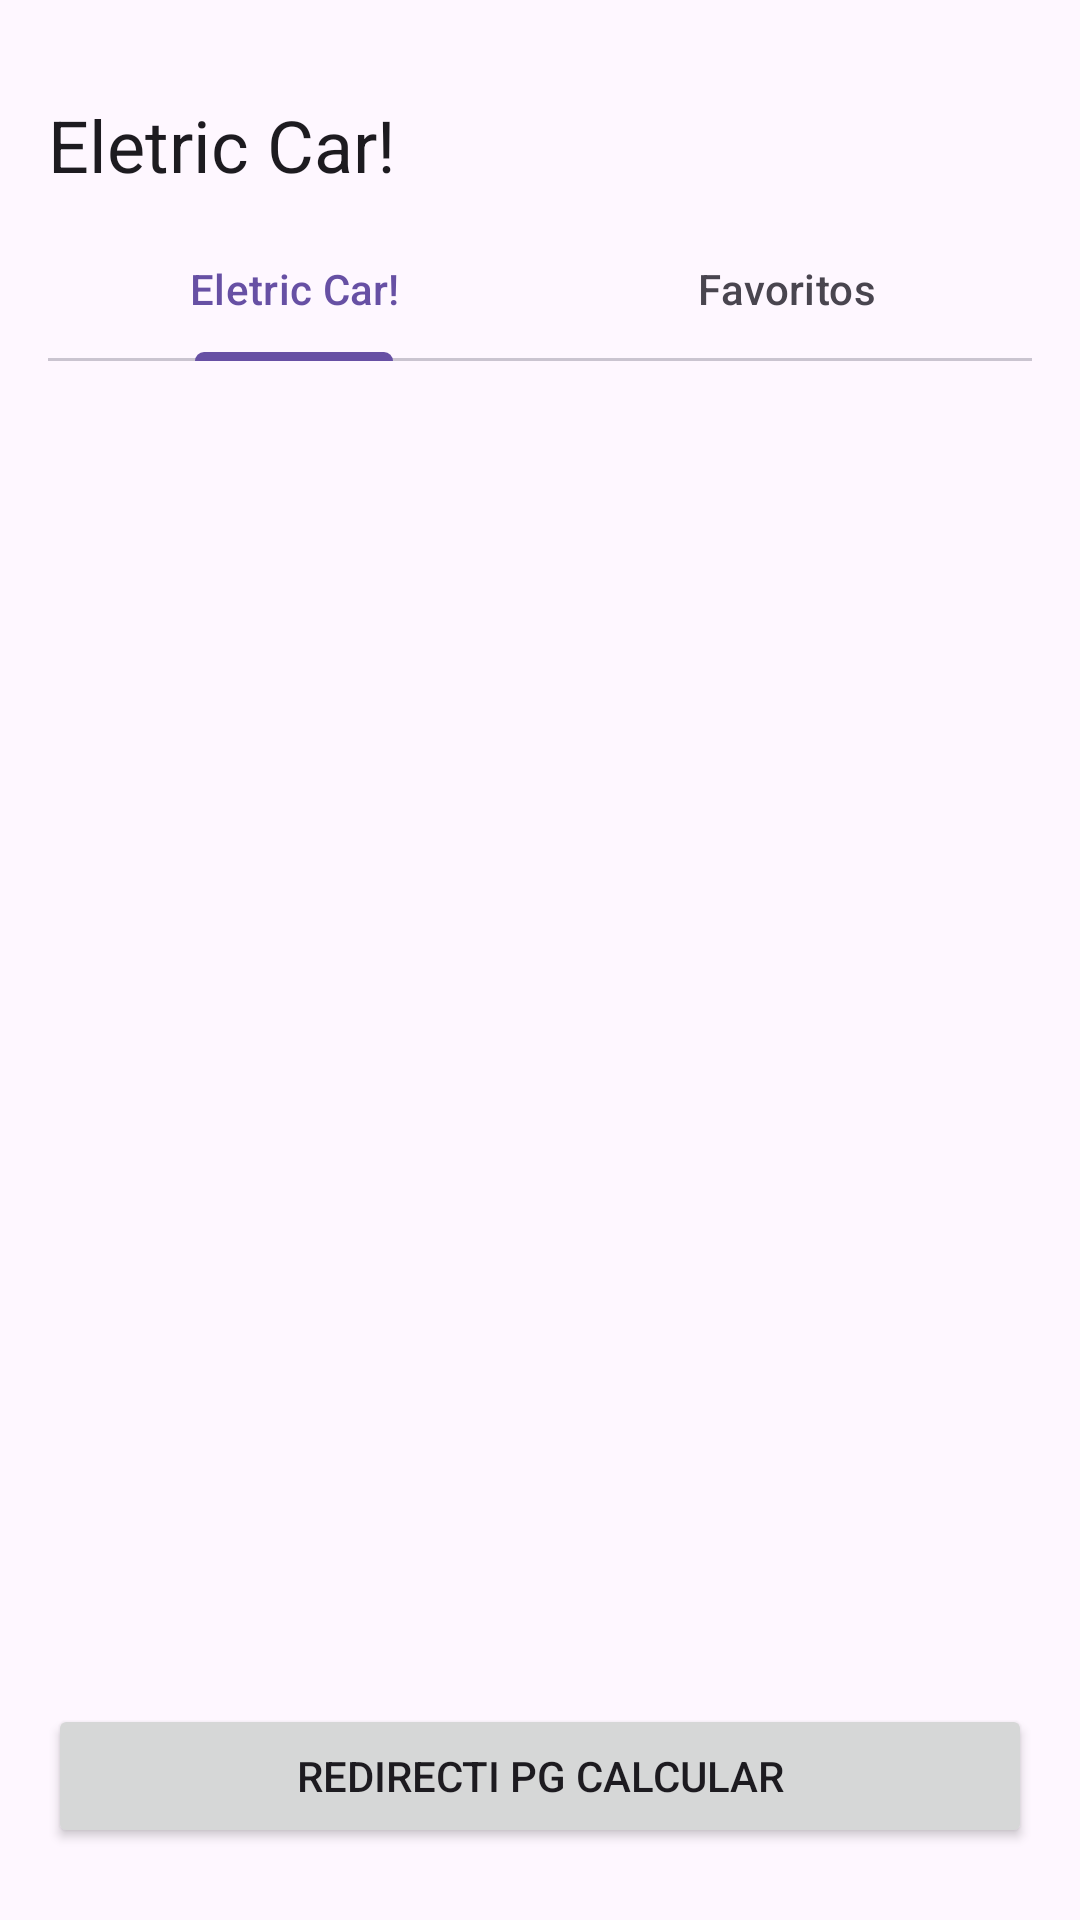

Write the Android layout XML for this screen, with the resource values it uses.
<!-- AndroidManifest.xml: application theme Theme.EletricCarAppDioXML -->
<!-- res/layout/activity_main.xml -->
<?xml version="1.0" encoding="utf-8"?>
<androidx.constraintlayout.widget.ConstraintLayout xmlns:android="http://schemas.android.com/apk/res/android"
    xmlns:app="http://schemas.android.com/apk/res-auto"
    xmlns:tools="http://schemas.android.com/tools"
    android:layout_width="match_parent"
    android:layout_height="match_parent"
    tools:context=".MainActivity">

    <com.google.android.material.tabs.TabLayout
        android:id="@+id/tab_layout_Main"
        android:layout_width="match_parent"
        android:layout_height="wrap_content"
        android:layout_marginStart="16dp"
        android:layout_marginTop="8dp"
        android:layout_marginEnd="16dp"
        app:layout_constraintEnd_toEndOf="parent"
        app:layout_constraintStart_toStartOf="parent"
        app:layout_constraintTop_toBottomOf="@+id/textView">

        <com.google.android.material.tabs.TabItem
            android:layout_width="match_parent"
            android:layout_height="wrap_content"
            android:text="@string/Tittle" />

        <com.google.android.material.tabs.TabItem
            android:layout_width="match_parent"
            android:layout_height="wrap_content"
            android:text="@string/favoritos" />


    </com.google.android.material.tabs.TabLayout>

    <androidx.viewpager2.widget.ViewPager2
        android:id="@+id/view_Pager_Main"
        android:layout_width="0dp"
        android:layout_height="0dp"
        app:layout_constraintBottom_toTopOf="@+id/Btc_redictic"
        app:layout_constraintEnd_toEndOf="parent"
        app:layout_constraintStart_toStartOf="parent"
        app:layout_constraintTop_toBottomOf="@+id/tab_layout_Main"
        app:layout_constraintVertical_bias="0.82" />

    <TextView
        android:id="@+id/textView"
        style="@style/TextAppearance.MaterialComponents.Headline5"
        android:layout_width="wrap_content"
        android:layout_height="wrap_content"
        android:layout_marginStart="16dp"
        android:layout_marginTop="32dp"
        android:text="@string/Tittle"
        app:layout_constraintStart_toStartOf="parent"
        app:layout_constraintTop_toTopOf="parent" />


    <androidx.recyclerview.widget.RecyclerView
        android:id="@+id/LV_Informacoes"
        android:layout_width="0dp"
        android:layout_height="0dp"
        android:visibility="gone"
        android:layout_marginTop="24dp"
        app:layoutManager="androidx.recyclerview.widget.LinearLayoutManager"
        app:layout_constraintBottom_toTopOf="@+id/Btc_redictic"
        app:layout_constraintEnd_toEndOf="parent"
        app:layout_constraintStart_toStartOf="parent"
        app:layout_constraintTop_toBottomOf="@+id/tab_layout_Main"
        tools:listitem="@layout/carro_item"/>

    <Button
        android:id="@+id/Btc_redictic"
        android:layout_width="0dp"
        android:layout_height="wrap_content"
        android:layout_marginStart="16dp"
        android:layout_marginEnd="16dp"
        android:layout_marginBottom="24dp"
        android:text="Redirecti Pg Calcular"
        app:layout_constraintBottom_toBottomOf="parent"
        app:layout_constraintEnd_toEndOf="parent"
        app:layout_constraintStart_toStartOf="parent" />


</androidx.constraintlayout.widget.ConstraintLayout>
<!-- res/layout/carro_item.xml (included above) -->
<?xml version="1.0" encoding="utf-8"?>
<androidx.constraintlayout.widget.ConstraintLayout xmlns:android="http://schemas.android.com/apk/res/android"
    android:layout_width="match_parent"
    android:layout_height="wrap_content"
    xmlns:app="http://schemas.android.com/apk/res-auto">

    <androidx.cardview.widget.CardView
        android:id="@+id/card"
        android:layout_width="wrap_content"
        android:layout_height="wrap_content"
        android:layout_marginTop="16dp"
        android:elevation="24dp"
        app:cardBackgroundColor="@color/gray"
        app:cardCornerRadius="24dp"
        app:layout_constraintEnd_toEndOf="parent"
        app:layout_constraintStart_toStartOf="parent"
        app:layout_constraintTop_toTopOf="parent">

        <androidx.constraintlayout.widget.ConstraintLayout
            android:id="@+id/id_Card_content"
            android:layout_width="match_parent"
            android:layout_height="match_parent">


            <ImageView
                android:id="@+id/imageView"
                android:layout_width="wrap_content"
                android:layout_height="wrap_content"
                android:layout_marginStart="16dp"

                android:src="@drawable/eletric_car"
                app:layout_constraintBaseline_toTopOf="parent"
                app:layout_constraintEnd_toEndOf="parent"
                app:layout_constraintStart_toStartOf="parent" />

            <TextView
                android:id="@+id/preco"
                android:layout_width="60dp"
                android:layout_height="wrap_content"
                android:layout_marginTop="8dp"
                android:text="@string/preco"
                android:textStyle="bold"
                app:layout_constraintStart_toStartOf="@+id/imageView"
                app:layout_constraintTop_toBottomOf="@+id/imageView" />

            <TextView
                android:id="@+id/valor"
                android:layout_width="wrap_content"
                android:layout_height="wrap_content"
                android:layout_marginStart="16dp"
                android:layout_marginTop="8dp"
                android:text="30.00000"
                android:textStyle="bold"
                app:layout_constraintStart_toEndOf="@+id/preco"
                app:layout_constraintTop_toBottomOf="@+id/imageView" />

            <TextView
                android:id="@+id/Bateria"
                android:layout_width="60dp"
                android:layout_height="wrap_content"
                android:layout_marginTop="8dp"
                android:text="Bateria"
                android:textStyle="bold"
                app:layout_constraintStart_toStartOf="@+id/preco"
                app:layout_constraintTop_toBottomOf="@+id/valor" />

            <TextView
                android:id="@+id/Bateria_Valor"
                android:layout_width="wrap_content"
                android:layout_height="wrap_content"
                android:layout_marginStart="16dp"
                android:layout_marginTop="8dp"
                android:text="300 KVh"
                android:textStyle="bold"
                app:layout_constraintStart_toEndOf="@+id/Bateria"
                app:layout_constraintTop_toBottomOf="@+id/valor" />

            <TextView
                android:id="@+id/Potencia"
                android:layout_width="60dp"
                android:layout_height="wrap_content"
                android:layout_marginTop="8dp"
                android:text="Potencia"
                android:textStyle="bold"
                app:layout_constraintStart_toStartOf="@+id/Bateria"
                app:layout_constraintTop_toBottomOf="@+id/Bateria" />

            <TextView
                android:id="@+id/Potecia_Valor"
                android:layout_width="wrap_content"
                android:layout_height="wrap_content"
                android:layout_marginStart="16dp"
                android:layout_marginTop="8dp"
                android:text="@string/_300_cv"
                android:textStyle="bold"
                app:layout_constraintStart_toEndOf="@+id/Potencia"
                app:layout_constraintTop_toBottomOf="@+id/Bateria_Valor" />

            <TextView
                android:id="@+id/recarga"
                android:layout_width="60dp"
                android:layout_height="wrap_content"
                android:layout_marginTop="8dp"
                android:text="@string/potencia"
                android:textStyle="bold"
                app:layout_constraintStart_toStartOf="@+id/Potencia"
                app:layout_constraintTop_toBottomOf="@+id/Potencia" />

            <TextView
                android:id="@+id/recarga_Valor"
                android:layout_width="wrap_content"
                android:layout_height="wrap_content"
                android:layout_marginStart="16dp"
                android:layout_marginTop="8dp"
                android:text="@string/_23_min"
                android:textStyle="bold"
                app:layout_constraintStart_toEndOf="@+id/recarga"
                app:layout_constraintTop_toBottomOf="@+id/Potecia_Valor" />


        </androidx.constraintlayout.widget.ConstraintLayout>
    </androidx.cardview.widget.CardView>

</androidx.constraintlayout.widget.ConstraintLayout>
<!-- resources referenced by this layout -->
<resources>
  <color name="gray">#DFD9D9</color>
  <string name="Tittle">Eletric Car!</string>
  <string name="_23_min">23 min</string>
  <string name="_300_cv">300 Cv</string>
  <string name="favoritos">Favoritos</string>
  <string name="potencia">Potencia</string>
  <string name="preco">Preço</string>
  <style name="Theme.EletricCarAppDioXML" parent="Base.Theme.EletricCarAppDioXML" />
  <style name="Base.Theme.EletricCarAppDioXML" parent="Theme.Material3.DayNight.NoActionBar">
          
          
      </style>
</resources>
